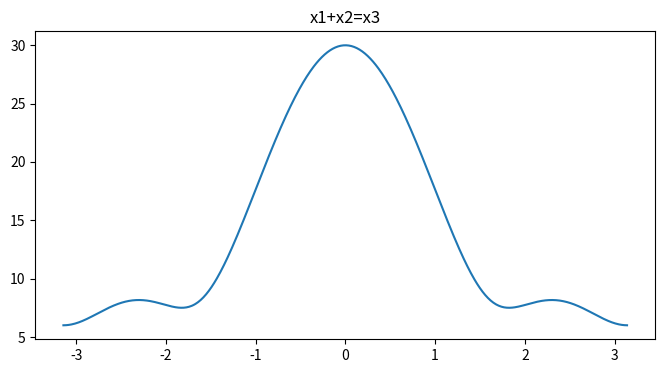
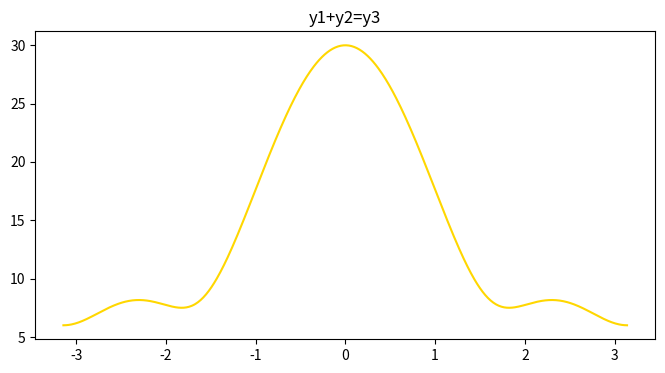

These charts were generated, in order, by the following Python code:
import numpy as np
from matplotlib import pyplot as plt
x1=[1,2,3,4]
x2=[2,4,6,8]
n=len(x1)
x3=np.zeros(n)
for i in range(n):
    x3[i]=x1[i]+x2[i]
def dtft(x, n):
    w=np.arange(-np.pi,np.pi,0.01)
    X=np.zeros(len(w),dtype=complex)
    for k in range(len(w)):
        X[k]=sum(x[i]*np.exp(-1j*w[k]*i) for i in range(n))
    return w,X
w,X3=dtft(x3,n)
w,Y1=dtft(x1,n)
w,Y2=dtft(x2,n)
z=len(Y1)
Y3=np.zeros(z,dtype=complex)
for i in range(z):
    Y3[i]=Y1[i]+Y2[i]
plt.figure(figsize=(8,4))
plt.title('x1+x2=x3')
plt.plot(w,np.abs(X3))
plt.figure(figsize=(8,4))
plt.title('y1+y2=y3')
plt.plot(w,np.abs(Y3),color='gold')
if(X3.all()==Y3.all()):
    print("linearity verified")
plt.show()
